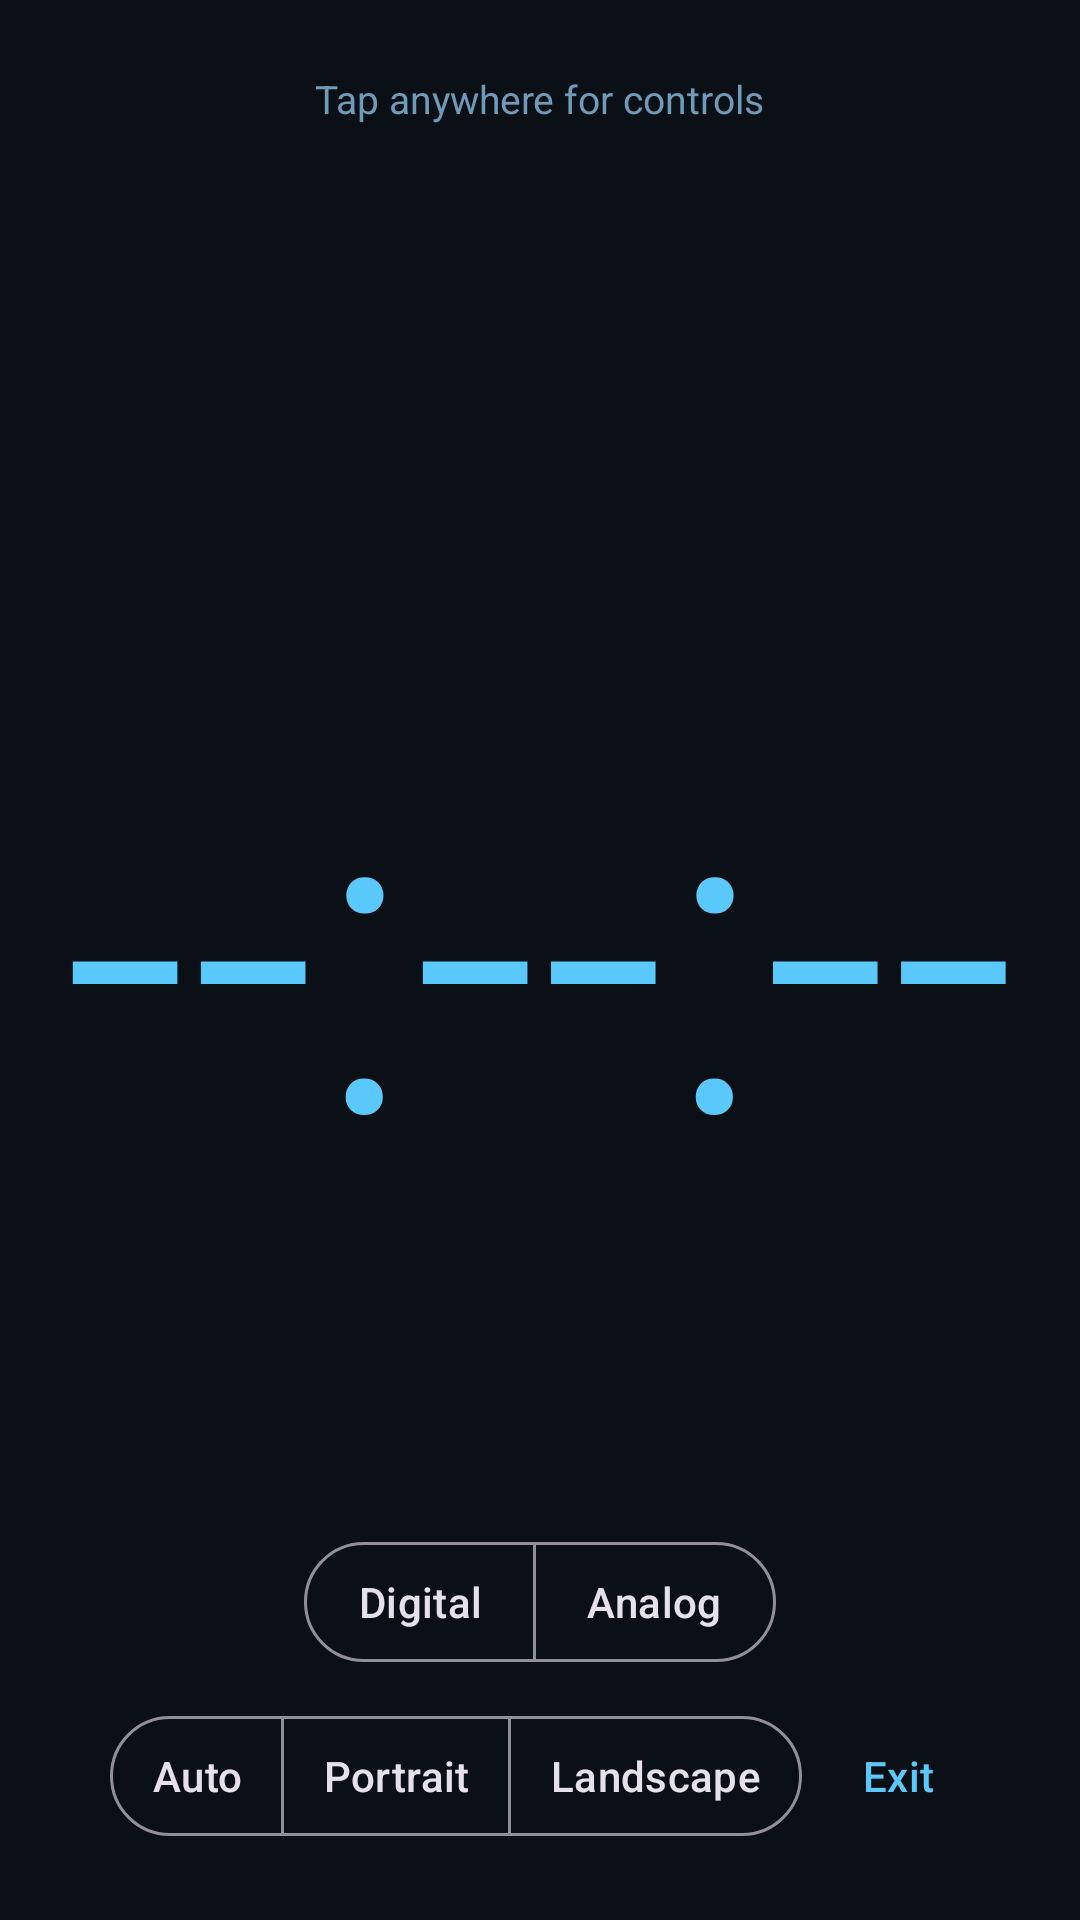

The Android layout XML behind this screen, and the referenced resources:
<!-- AndroidManifest.xml: application theme Theme.TimeSpeaker.Midnight -->
<!-- res/layout/activity_fullscreen.xml -->
<?xml version="1.0" encoding="utf-8"?>
<FrameLayout xmlns:android="http://schemas.android.com/apk/res/android"
    xmlns:app="http://schemas.android.com/apk/res-auto"
    android:id="@+id/fullscreenRoot"
    android:layout_width="match_parent"
    android:layout_height="match_parent"
    android:background="?android:attr/colorBackground">

    
    <TextView
        android:id="@+id/fullClockText"
        android:layout_width="match_parent"
        android:layout_height="match_parent"
        android:fontFamily="sans-serif-light"
        android:gravity="center"
        android:includeFontPadding="false"
        android:maxLines="1"
        android:paddingHorizontal="20dp"
        app:autoSizeMaxTextSize="500sp"
        app:autoSizeMinTextSize="48sp"
        app:autoSizeStepGranularity="1sp"
        app:autoSizeTextType="uniform"
        android:text="@string/placeholder_time"
        android:textColor="?attr/colorPrimary" />

    <com.example.timespeaker.AnalogClockView
        android:id="@+id/fullAnalogClock"
        android:layout_width="match_parent"
        android:layout_height="match_parent"
        android:padding="24dp"
        android:visibility="gone" />

    <LinearLayout
        android:id="@+id/controlBar"
        android:layout_width="wrap_content"
        android:layout_height="wrap_content"
        android:layout_gravity="bottom|center_horizontal"
        android:layout_marginBottom="24dp"
        android:gravity="center_horizontal"
        android:orientation="vertical">

        <LinearLayout
            android:id="@+id/fullThemeSwatchRow"
            android:layout_width="wrap_content"
            android:layout_height="wrap_content"
            android:orientation="horizontal" />

        <com.google.android.material.button.MaterialButtonToggleGroup
            android:id="@+id/fullClockStyleGroup"
            android:layout_width="wrap_content"
            android:layout_height="wrap_content"
            android:layout_marginTop="10dp"
            app:selectionRequired="true"
            app:singleSelection="true">

            <com.google.android.material.button.MaterialButton
                android:id="@+id/fullDigitalButton"
                style="@style/Widget.Material3.Button.OutlinedButton"
                android:layout_width="wrap_content"
                android:layout_height="wrap_content"
                android:minWidth="0dp"
                android:paddingHorizontal="18dp"
                android:text="@string/clock_digital" />

            <com.google.android.material.button.MaterialButton
                android:id="@+id/fullAnalogButton"
                style="@style/Widget.Material3.Button.OutlinedButton"
                android:layout_width="wrap_content"
                android:layout_height="wrap_content"
                android:minWidth="0dp"
                android:paddingHorizontal="18dp"
                android:text="@string/clock_analog" />
        </com.google.android.material.button.MaterialButtonToggleGroup>

        <LinearLayout
            android:layout_width="wrap_content"
            android:layout_height="wrap_content"
            android:layout_marginTop="10dp"
            android:gravity="center_vertical"
            android:orientation="horizontal">

            <com.google.android.material.button.MaterialButtonToggleGroup
            android:id="@+id/orientationGroup"
            android:layout_width="wrap_content"
            android:layout_height="wrap_content"
            app:selectionRequired="true"
            app:singleSelection="true">

            <com.google.android.material.button.MaterialButton
                android:id="@+id/autoButton"
                style="@style/Widget.Material3.Button.OutlinedButton"
                android:layout_width="wrap_content"
                android:layout_height="wrap_content"
                android:minWidth="0dp"
                android:paddingHorizontal="14dp"
                android:text="@string/orientation_auto" />

            <com.google.android.material.button.MaterialButton
                android:id="@+id/portraitButton"
                style="@style/Widget.Material3.Button.OutlinedButton"
                android:layout_width="wrap_content"
                android:layout_height="wrap_content"
                android:minWidth="0dp"
                android:paddingHorizontal="14dp"
                android:text="@string/orientation_portrait" />

            <com.google.android.material.button.MaterialButton
                android:id="@+id/landscapeButton"
                style="@style/Widget.Material3.Button.OutlinedButton"
                android:layout_width="wrap_content"
                android:layout_height="wrap_content"
                android:minWidth="0dp"
                android:paddingHorizontal="14dp"
                android:text="@string/orientation_landscape" />
            </com.google.android.material.button.MaterialButtonToggleGroup>

            <com.google.android.material.button.MaterialButton
                android:id="@+id/exitButton"
                style="@style/Widget.Material3.Button.TextButton"
                android:layout_width="wrap_content"
                android:layout_height="wrap_content"
                android:layout_marginStart="8dp"
                android:minWidth="0dp"
                android:text="@string/exit_fullscreen" />
        </LinearLayout>
    </LinearLayout>

    <TextView
        android:id="@+id/hintText"
        android:layout_width="wrap_content"
        android:layout_height="wrap_content"
        android:layout_gravity="top|center_horizontal"
        android:layout_marginTop="24dp"
        android:text="@string/fullscreen_hint"
        android:textColor="?android:attr/textColorSecondary"
        android:textSize="13sp" />

</FrameLayout>
<!-- resources referenced by this layout -->
<resources>
  <string name="clock_analog">Analog</string>
  <string name="clock_digital">Digital</string>
  <string name="exit_fullscreen">Exit</string>
  <string name="fullscreen_hint">Tap anywhere for controls</string>
  <string name="orientation_auto">Auto</string>
  <string name="orientation_landscape">Landscape</string>
  <string name="orientation_portrait">Portrait</string>
  <string name="placeholder_time">--:--:--</string>
  <style name="Theme.TimeSpeaker.Midnight" parent="Theme.TimeSpeaker.Dark">
          <item name="colorPrimary">@color/midnight_accent</item>
          <item name="android:colorBackground">@color/midnight_bg</item>
          <item name="android:textColorPrimary">@color/midnight_text</item>
          <item name="android:textColorSecondary">@color/midnight_text_dim</item>
          <item name="android:statusBarColor">@color/midnight_bg</item>
          <item name="android:navigationBarColor">@color/midnight_bg</item>
      </style>
  <style name="Theme.TimeSpeaker.Dark" parent="Theme.Material3.Dark.NoActionBar">
          <item name="colorOnPrimary">@color/on_accent_dark</item>
          <item name="bluetoothAccent">@color/bluetooth_accent_dark</item>
          <item name="bluetoothAccentDim">@color/bluetooth_accent_dark_dim</item>
          <item name="colorSecondaryContainer">?attr/colorPrimary</item>
          <item name="colorOnSecondaryContainer">?attr/colorOnPrimary</item>
          <item name="android:colorControlActivated">?attr/colorPrimary</item>
          <item name="colorSurfaceVariant">?android:attr/colorBackground</item>
          <item name="android:windowLightStatusBar" tools:targetApi="m">false</item>
      </style>
  <color name="midnight_accent">#5AC8FA</color>
  <color name="midnight_bg">#0B1016</color>
  <color name="midnight_text">#CFEAFB</color>
  <color name="midnight_text_dim">#6F9AB8</color>
  <color name="on_accent_dark">#0B0E12</color>
  <color name="bluetooth_accent_dark">#C3A6FF</color>
  <color name="bluetooth_accent_dark_dim">#26C3A6FF</color>
</resources>
